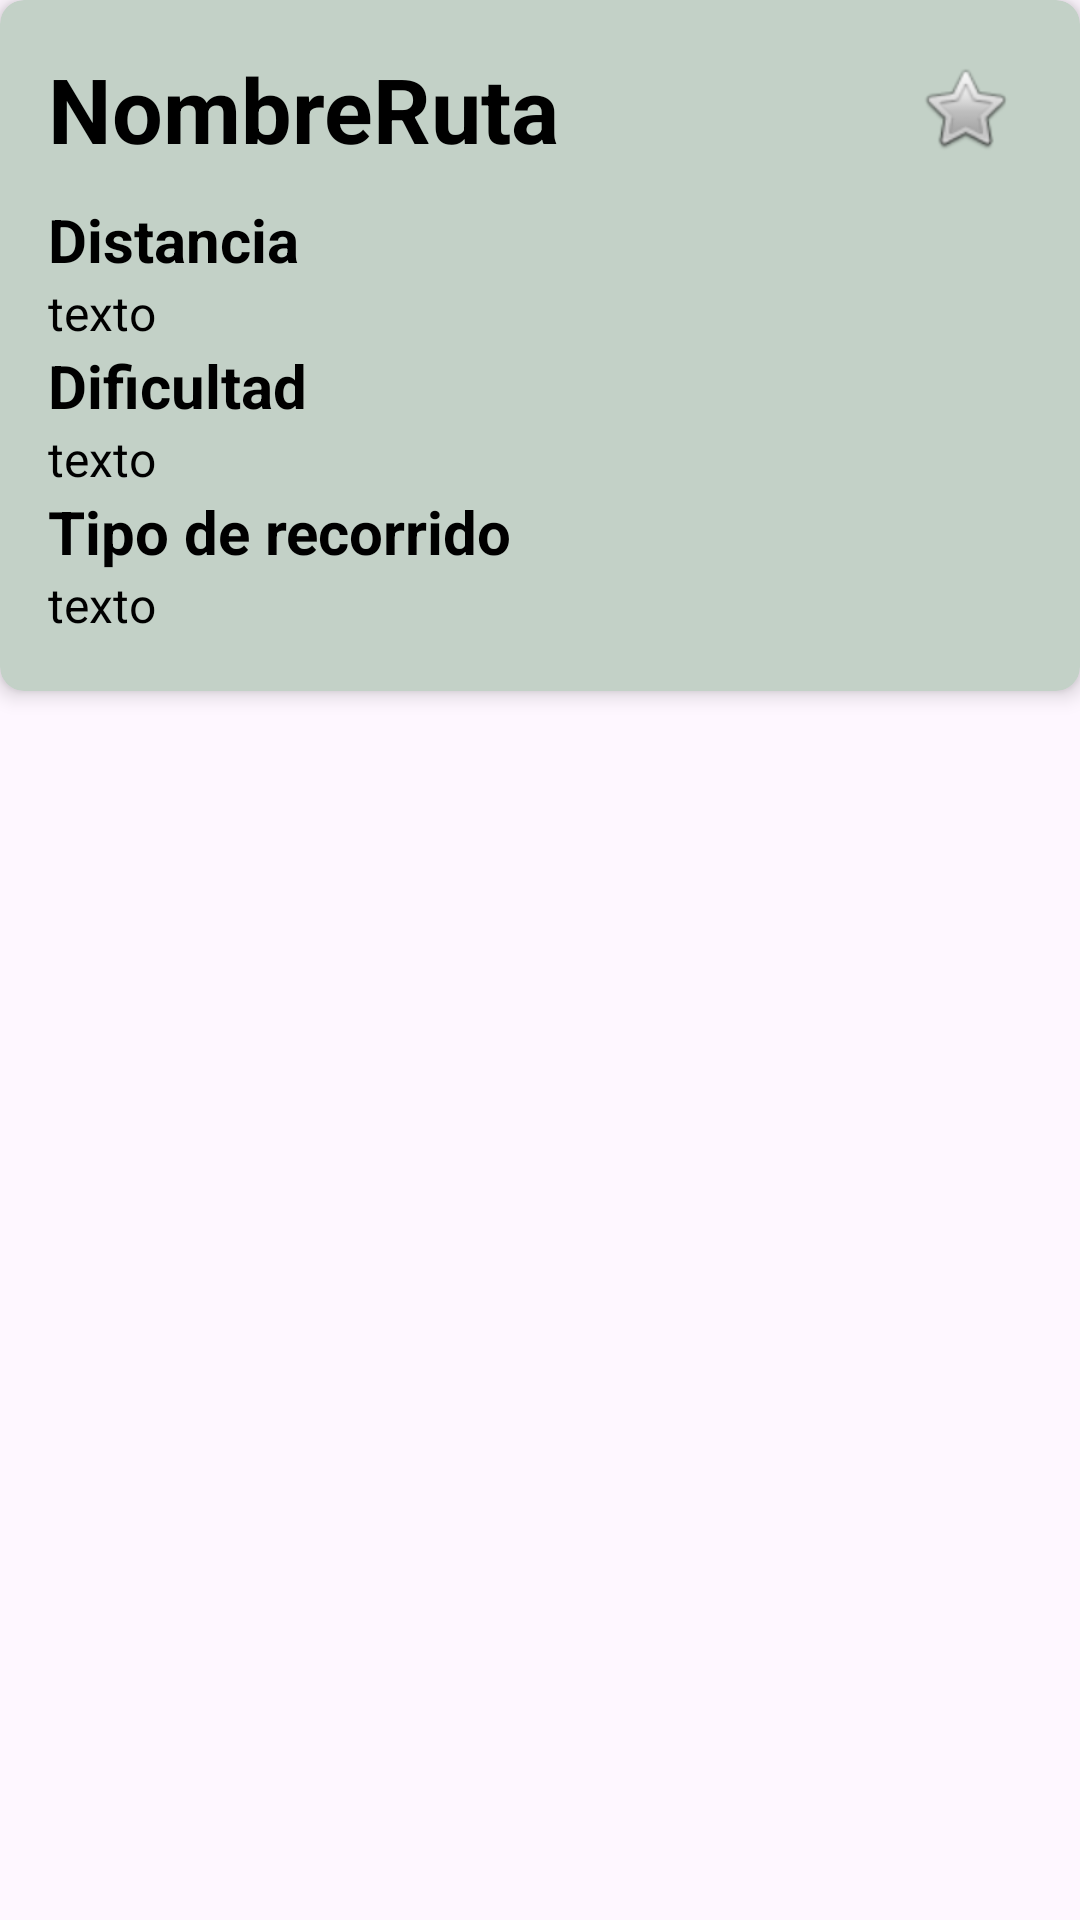

Write the Android layout XML for this screen, with the resource values it uses.
<!-- AndroidManifest.xml: application theme Theme.Asturexplorers -->
<!-- res/layout/card_ruta.xml -->
<?xml version="1.0" encoding="utf-8"?>
<androidx.constraintlayout.widget.ConstraintLayout xmlns:android="http://schemas.android.com/apk/res/android"
    xmlns:app="http://schemas.android.com/apk/res-auto"
    xmlns:tools="http://schemas.android.com/tools"
    android:layout_width="match_parent"
    android:layout_height="wrap_content"
    android:layout_margin="5dp">


    <androidx.cardview.widget.CardView
        android:layout_width="match_parent"
        android:layout_height="wrap_content"
        app:cardBackgroundColor="@color/verde_suave"
        app:cardCornerRadius="8dp"
        app:cardElevation="4dp"
        app:layout_constraintEnd_toEndOf="parent"
        app:layout_constraintStart_toStartOf="parent"
        app:layout_constraintTop_toTopOf="parent">

        <LinearLayout
            android:layout_width="match_parent"
            android:layout_height="wrap_content"
            android:orientation="vertical"
            android:padding="16dp">

            <LinearLayout
                android:layout_width="match_parent"
                android:layout_height="wrap_content"
                android:gravity="center_vertical"
                android:orientation="horizontal">

                <TextView
                    android:id="@+id/tvTitulo"
                    android:layout_width="0dp"
                    android:layout_height="wrap_content"
                    android:layout_weight="1"
                    android:text="NombreRuta"
                    android:textColor="@color/black"
                    android:textSize="30sp"
                    android:textStyle="bold" />

                <ImageButton
                    android:id="@+id/favoriteImageButton"
                    android:layout_width="45dp"
                    android:layout_height="wrap_content"
                    android:background="@null"
                    android:contentDescription="Favorito"
                    android:src="@android:drawable/btn_star_big_off" />


            </LinearLayout>

            <Space
                android:layout_width="match_parent"
                android:layout_height="8dp" /> 
            
            <LinearLayout
                android:layout_width="match_parent"
                android:layout_height="wrap_content"
                android:gravity="center_vertical"
                android:orientation="horizontal">

                
                <LinearLayout
                    android:layout_width="0dp"
                    android:layout_height="wrap_content"
                    android:layout_weight="1"
                    android:orientation="vertical"
                    android:paddingEnd="8dp"> 

                    <TextView
                        android:id="@+id/tvDistancia"
                        android:layout_width="match_parent"
                        android:layout_height="wrap_content"
                        android:text="Distancia"
                        android:textColor="@color/black"
                        android:textSize="20sp"
                        android:textStyle="bold" />

                    <TextView
                        android:id="@+id/tvDistanciaReal"
                        android:layout_width="match_parent"
                        android:layout_height="wrap_content"
                        android:text="texto"
                        android:textColor="@color/black"
                        android:textSize="16sp" />

                    <TextView
                        android:id="@+id/tvDificultad"
                        android:layout_width="match_parent"
                        android:layout_height="wrap_content"
                        android:text="Dificultad"
                        android:textColor="@color/black"
                        android:textSize="20sp"
                        android:textStyle="bold" />

                    <TextView
                        android:id="@+id/tvDificultadReal"
                        android:layout_width="match_parent"
                        android:layout_height="wrap_content"
                        android:text="texto"
                        android:textColor="@color/black"
                        android:textSize="16sp" />

                    <TextView
                        android:id="@+id/tvRecorrido"
                        android:layout_width="match_parent"
                        android:layout_height="wrap_content"
                        android:text="Tipo de recorrido"
                        android:textColor="@color/black"
                        android:textSize="20sp"
                        android:textStyle="bold" />

                    <TextView
                        android:id="@+id/tvRecorridoReal"
                        android:layout_width="match_parent"
                        android:layout_height="wrap_content"
                        android:text="texto"
                        android:textColor="@color/black"
                        android:textSize="16sp" />
                </LinearLayout>

                
                <ImageView
                    android:id="@+id/cardImage"
                    android:layout_width="150dp"
                    android:layout_height="150dp"
                    android:contentDescription="Imagen del CardView"
                    android:scaleType="centerCrop"
                    tools:srcCompat="@drawable/cares" />
            </LinearLayout>

        </LinearLayout>
    </androidx.cardview.widget.CardView>
</androidx.constraintlayout.widget.ConstraintLayout>
<!-- resources referenced by this layout -->
<resources>
  <color name="black">#FF000000</color>
  <color name="verde_suave">#C3D1C7</color>
  <style name="Theme.Asturexplorers" parent="Base.Theme.Asturexplorers" />
  <style name="Base.Theme.Asturexplorers" parent="Theme.Material3.DayNight.NoActionBar">
          
          
      </style>
</resources>
